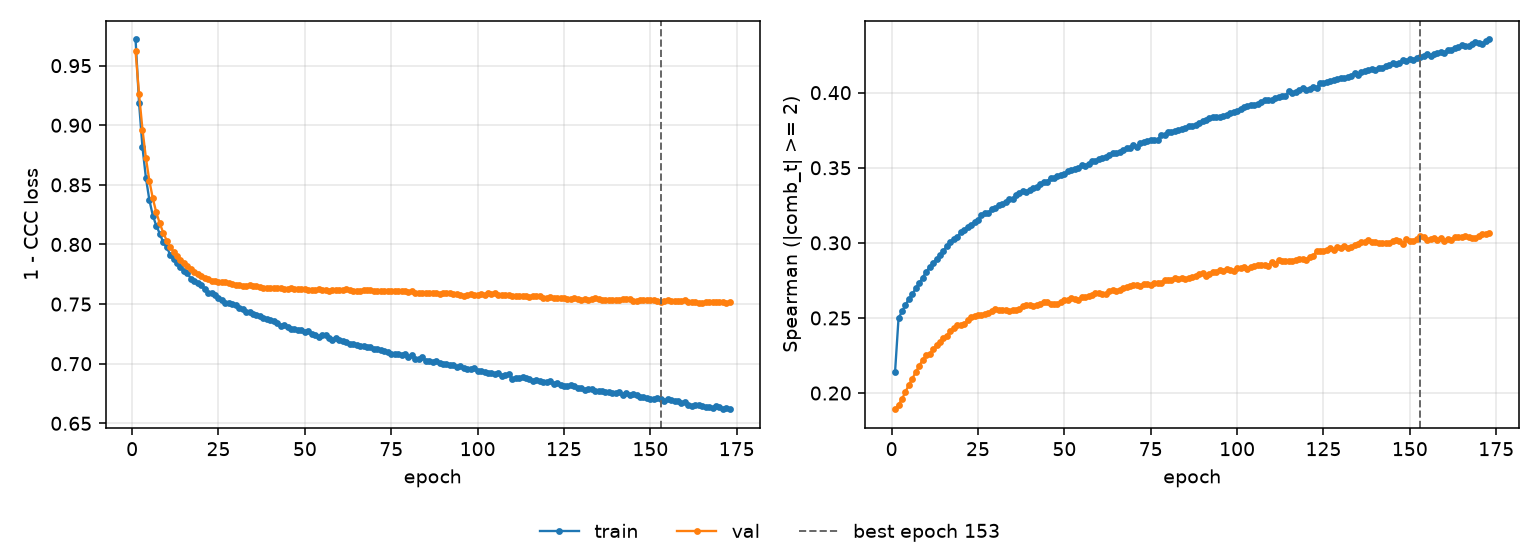

Source data for this figure (header and first rows):
epoch, tr_loss, vl_loss, tr_sp, vl_sp, is_best
1, 0.9719, 0.9621, 0.2142, 0.1892, False
2, 0.919, 0.9263, 0.2497, 0.1921, False
3, 0.8815, 0.8964, 0.2544, 0.1961, False
4, 0.8557, 0.8723, 0.2586, 0.2007, False
5, 0.8372, 0.8533, 0.2627, 0.2056, False
6, 0.8242, 0.8386, 0.2659, 0.2095, False
7, 0.8157, 0.8268, 0.2699, 0.2141, False
8, 0.8092, 0.8177, 0.2732, 0.2181, False
9, 0.8018, 0.81, 0.2769, 0.2222, False
10, 0.7978, 0.8033, 0.2807, 0.2251, False
11, 0.7915, 0.7982, 0.2838, 0.226, False
12, 0.7875, 0.7938, 0.2866, 0.2292, False
13, 0.7845, 0.7902, 0.2893, 0.2318, False
14, 0.7814, 0.7868, 0.2919, 0.2339, False
15, 0.7776, 0.7842, 0.2948, 0.2365, False
16, 0.7763, 0.7816, 0.2979, 0.2382, False
17, 0.7711, 0.7794, 0.3007, 0.2413, False
18, 0.7698, 0.7771, 0.3024, 0.2432, False
19, 0.7676, 0.7753, 0.3036, 0.245, False
20, 0.7656, 0.7734, 0.3072, 0.2455, False
21, 0.7628, 0.7721, 0.3089, 0.2463, False
22, 0.7597, 0.771, 0.3106, 0.2484, False
23, 0.7596, 0.7697, 0.3118, 0.2508, False
24, 0.7576, 0.7691, 0.314, 0.2512, False
25, 0.7555, 0.7688, 0.3154, 0.2517, False
26, 0.7533, 0.7685, 0.3186, 0.252, False
27, 0.7512, 0.7683, 0.3197, 0.2523, False
28, 0.7513, 0.7673, 0.32, 0.2536, False
29, 0.7497, 0.7672, 0.3223, 0.2545, False
30, 0.7494, 0.7663, 0.3233, 0.2557, False
31, 0.7468, 0.7656, 0.325, 0.2553, False
32, 0.746, 0.7656, 0.3257, 0.2555, False
33, 0.7431, 0.7655, 0.3271, 0.2553, False
34, 0.7437, 0.7657, 0.3294, 0.2545, False
35, 0.7418, 0.7652, 0.3292, 0.2553, False
36, 0.7406, 0.765, 0.3317, 0.2553, False
37, 0.7396, 0.7643, 0.3333, 0.2561, False
38, 0.7384, 0.7638, 0.3345, 0.2577, False
39, 0.7376, 0.7637, 0.3342, 0.2586, False
40, 0.7363, 0.7635, 0.3352, 0.2589, False
41, 0.7355, 0.7634, 0.3367, 0.258, False
42, 0.7339, 0.7633, 0.3369, 0.2584, False
43, 0.7319, 0.7633, 0.3393, 0.2595, False
44, 0.7328, 0.7626, 0.3403, 0.2603, False
45, 0.7306, 0.7625, 0.3408, 0.2603, False
46, 0.7294, 0.7632, 0.3432, 0.2591, False
47, 0.7295, 0.7627, 0.3431, 0.2591, False
48, 0.7283, 0.7625, 0.3447, 0.2595, False
49, 0.7279, 0.7624, 0.3454, 0.2603, False
50, 0.7262, 0.7623, 0.3457, 0.2621, False
51, 0.7272, 0.7619, 0.3475, 0.2617, False
52, 0.7253, 0.7615, 0.3483, 0.2635, False
53, 0.7245, 0.7618, 0.349, 0.2624, False
54, 0.7224, 0.7625, 0.3498, 0.2621, False
55, 0.7242, 0.7618, 0.3518, 0.2638, False
56, 0.7242, 0.7614, 0.3514, 0.2637, False
57, 0.7215, 0.7614, 0.3523, 0.2645, False
58, 0.72, 0.7615, 0.3542, 0.2653, False
59, 0.7218, 0.7615, 0.3542, 0.2667, False
60, 0.7202, 0.762, 0.356, 0.2665, False
... 113 more rows
